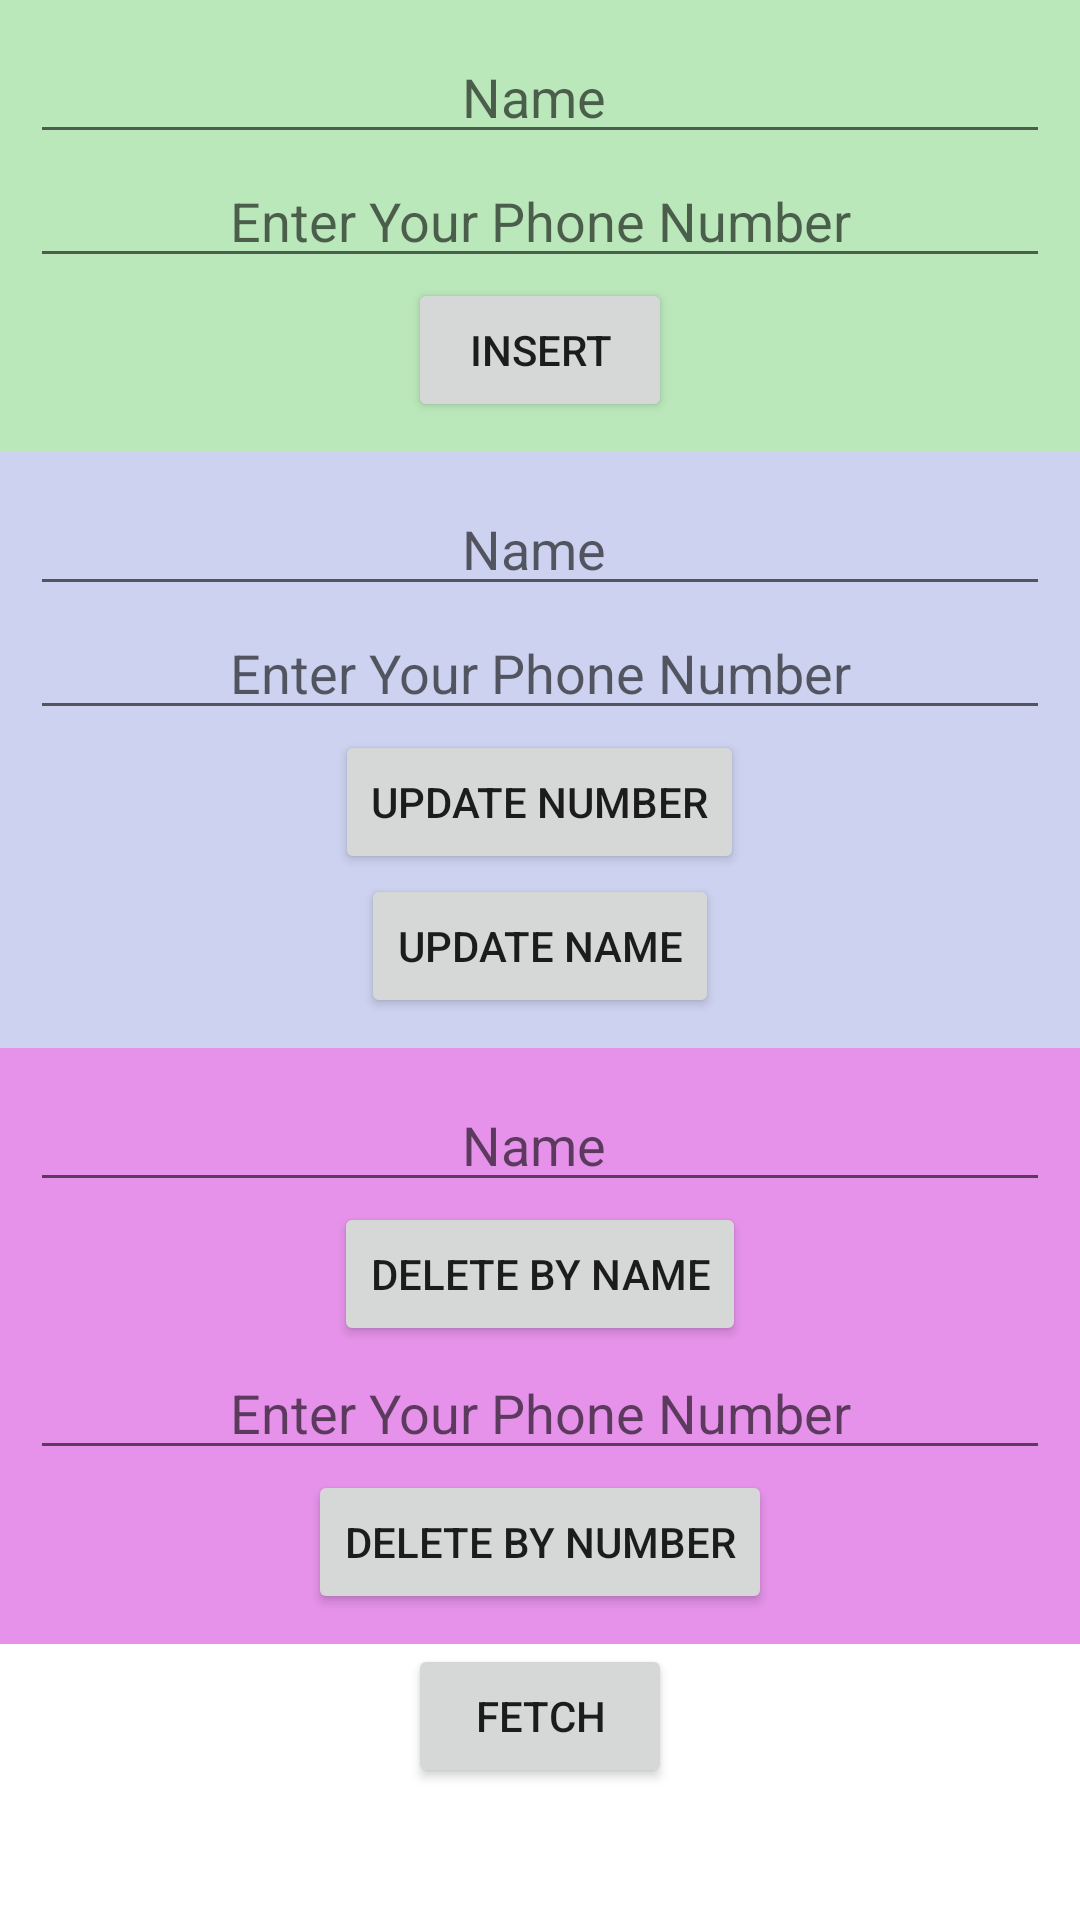

Layout XML and referenced resources for this Android screen:
<!-- AndroidManifest.xml: application theme Theme.Dialog -->
<!-- res/layout/activity_sqldata_implementation.xml -->
<?xml version="1.0" encoding="utf-8"?>
<androidx.appcompat.widget.LinearLayoutCompat xmlns:android="http://schemas.android.com/apk/res/android"
    xmlns:app="http://schemas.android.com/apk/res-auto"
    xmlns:tools="http://schemas.android.com/tools"
    android:layout_width="match_parent"
    android:layout_height="match_parent"
    tools:context=".SQLDataImplementation"
    android:orientation="vertical">
    <LinearLayout
        android:layout_width="match_parent"
        android:layout_height="wrap_content"
        android:orientation="vertical"
        android:padding="30px"
        android:background="#8D85D685"
        >
        <EditText
            android:id="@+id/edtEnterName"
            android:layout_width="match_parent"
            android:layout_height="wrap_content"
            android:hint="Name "
            android:ems="10"
            android:textAlignment="center"
            ></EditText>
        <EditText
            android:layout_width="match_parent"
            android:layout_height="wrap_content"
            android:id="@+id/edtEnterNumber"
            android:hint="Enter Your Phone Number"
            android:inputType="number"
            android:textAlignment="center">

        </EditText>

        <Button
            android:layout_width="wrap_content"
            android:layout_height="wrap_content"
            android:id="@+id/btnInsert"
            android:text="INSERT"
            android:layout_gravity="center"
            ></Button>

    </LinearLayout>
    <LinearLayout
        android:layout_width="match_parent"
        android:layout_height="wrap_content"
        android:orientation="vertical"
        android:padding="30px"
        android:background="#8DA3AEE3"
        >
        <EditText
            android:id="@+id/edtEnterNameUpdate"
            android:layout_width="match_parent"
            android:layout_height="wrap_content"
            android:hint="Name "
            android:ems="10"
            android:textAlignment="center"
            ></EditText>
        <EditText
            android:layout_width="match_parent"
            android:layout_height="wrap_content"
            android:id="@+id/edtEnterNumberUpdate"
            android:hint="Enter Your Phone Number"
            android:inputType="number"
            android:textAlignment="center">

        </EditText>

        <Button
            android:layout_width="wrap_content"
            android:layout_height="wrap_content"
            android:id="@+id/btnUpdateNumber"
            android:text="UPDATE NUMBER"
            android:layout_gravity="center"
            ></Button>
        <Button
            android:layout_width="wrap_content"
            android:layout_height="wrap_content"
            android:id="@+id/btnUpdateName"
            android:text="UPDATE NAME"
            android:layout_gravity="center"
            ></Button>

    </LinearLayout>
    <LinearLayout
        android:layout_width="match_parent"
        android:layout_height="wrap_content"
        android:orientation="vertical"
        android:padding="30px"
        android:background="#E8E488E8"
        >
        <EditText
            android:id="@+id/edtEnterNameDelete"
            android:layout_width="match_parent"
            android:layout_height="wrap_content"
            android:hint="Name "
            android:ems="10"
            android:textAlignment="center"
            ></EditText>
        <Button
            android:layout_width="wrap_content"
            android:layout_height="wrap_content"
            android:id="@+id/btnDeleteName"
            android:text="DELETE BY NAME"
            android:layout_gravity="center"
            ></Button>

        <EditText
            android:layout_width="match_parent"
            android:layout_height="wrap_content"
            android:id="@+id/edtEnterNumberDelete"
            android:hint="Enter Your Phone Number"
            android:inputType="number"
            android:textAlignment="center">

        </EditText>
        <Button
            android:layout_width="wrap_content"
            android:layout_height="wrap_content"
            android:id="@+id/btnDeleteNumber"
            android:text="DELETE BY NUMBER"
            android:layout_gravity="center"
            ></Button>




    </LinearLayout>
    <LinearLayout
        android:layout_width="match_parent"
        android:layout_height="wrap_content"
        android:orientation="vertical">
        <Button
            android:layout_width="wrap_content"
            android:layout_height="wrap_content"
            android:id="@+id/btnFetch"
            android:text="FETCH"
            android:layout_gravity="center"
            ></Button>
        <ScrollView
            android:layout_width="match_parent"
            android:layout_height="wrap_content"
            android:paddingTop="20px">
            <TextView
                android:id="@+id/txtFetchData"
                android:layout_width="match_parent"
                android:layout_height="match_parent"
                android:layout_gravity="center"
                android:textAlignment="center">


            </TextView>
        </ScrollView>
    </LinearLayout>

</androidx.appcompat.widget.LinearLayoutCompat>
<!-- resources referenced by this layout -->
<resources>
  <style name="Theme.Dialog" parent="Theme.MaterialComponents.DayNight.NoActionBar">
          
          <item name="colorPrimary">@color/purple_500</item>
          <item name="colorPrimaryVariant">@color/purple_700</item>
          <item name="colorOnPrimary">@color/white</item>
          
          <item name="colorSecondary">@color/teal_200</item>
          <item name="colorSecondaryVariant">@color/teal_700</item>
          <item name="colorOnSecondary">@color/black</item>
          
          <item name="android:statusBarColor">?attr/colorPrimaryVariant</item>
          
      </style>
  <!-- not gathered from this repository: default colours our renderer supplied (Android Studio template values) -->
  <color name="purple_500">#FF6200EE</color>
  <color name="purple_700">#FF3700B3</color>
  <color name="teal_200">#FF03DAC5</color>
  <color name="teal_700">#FF018786</color>
  <color name="black">#FF000000</color>
  <color name="white">#FFFFFFFF</color>
</resources>
